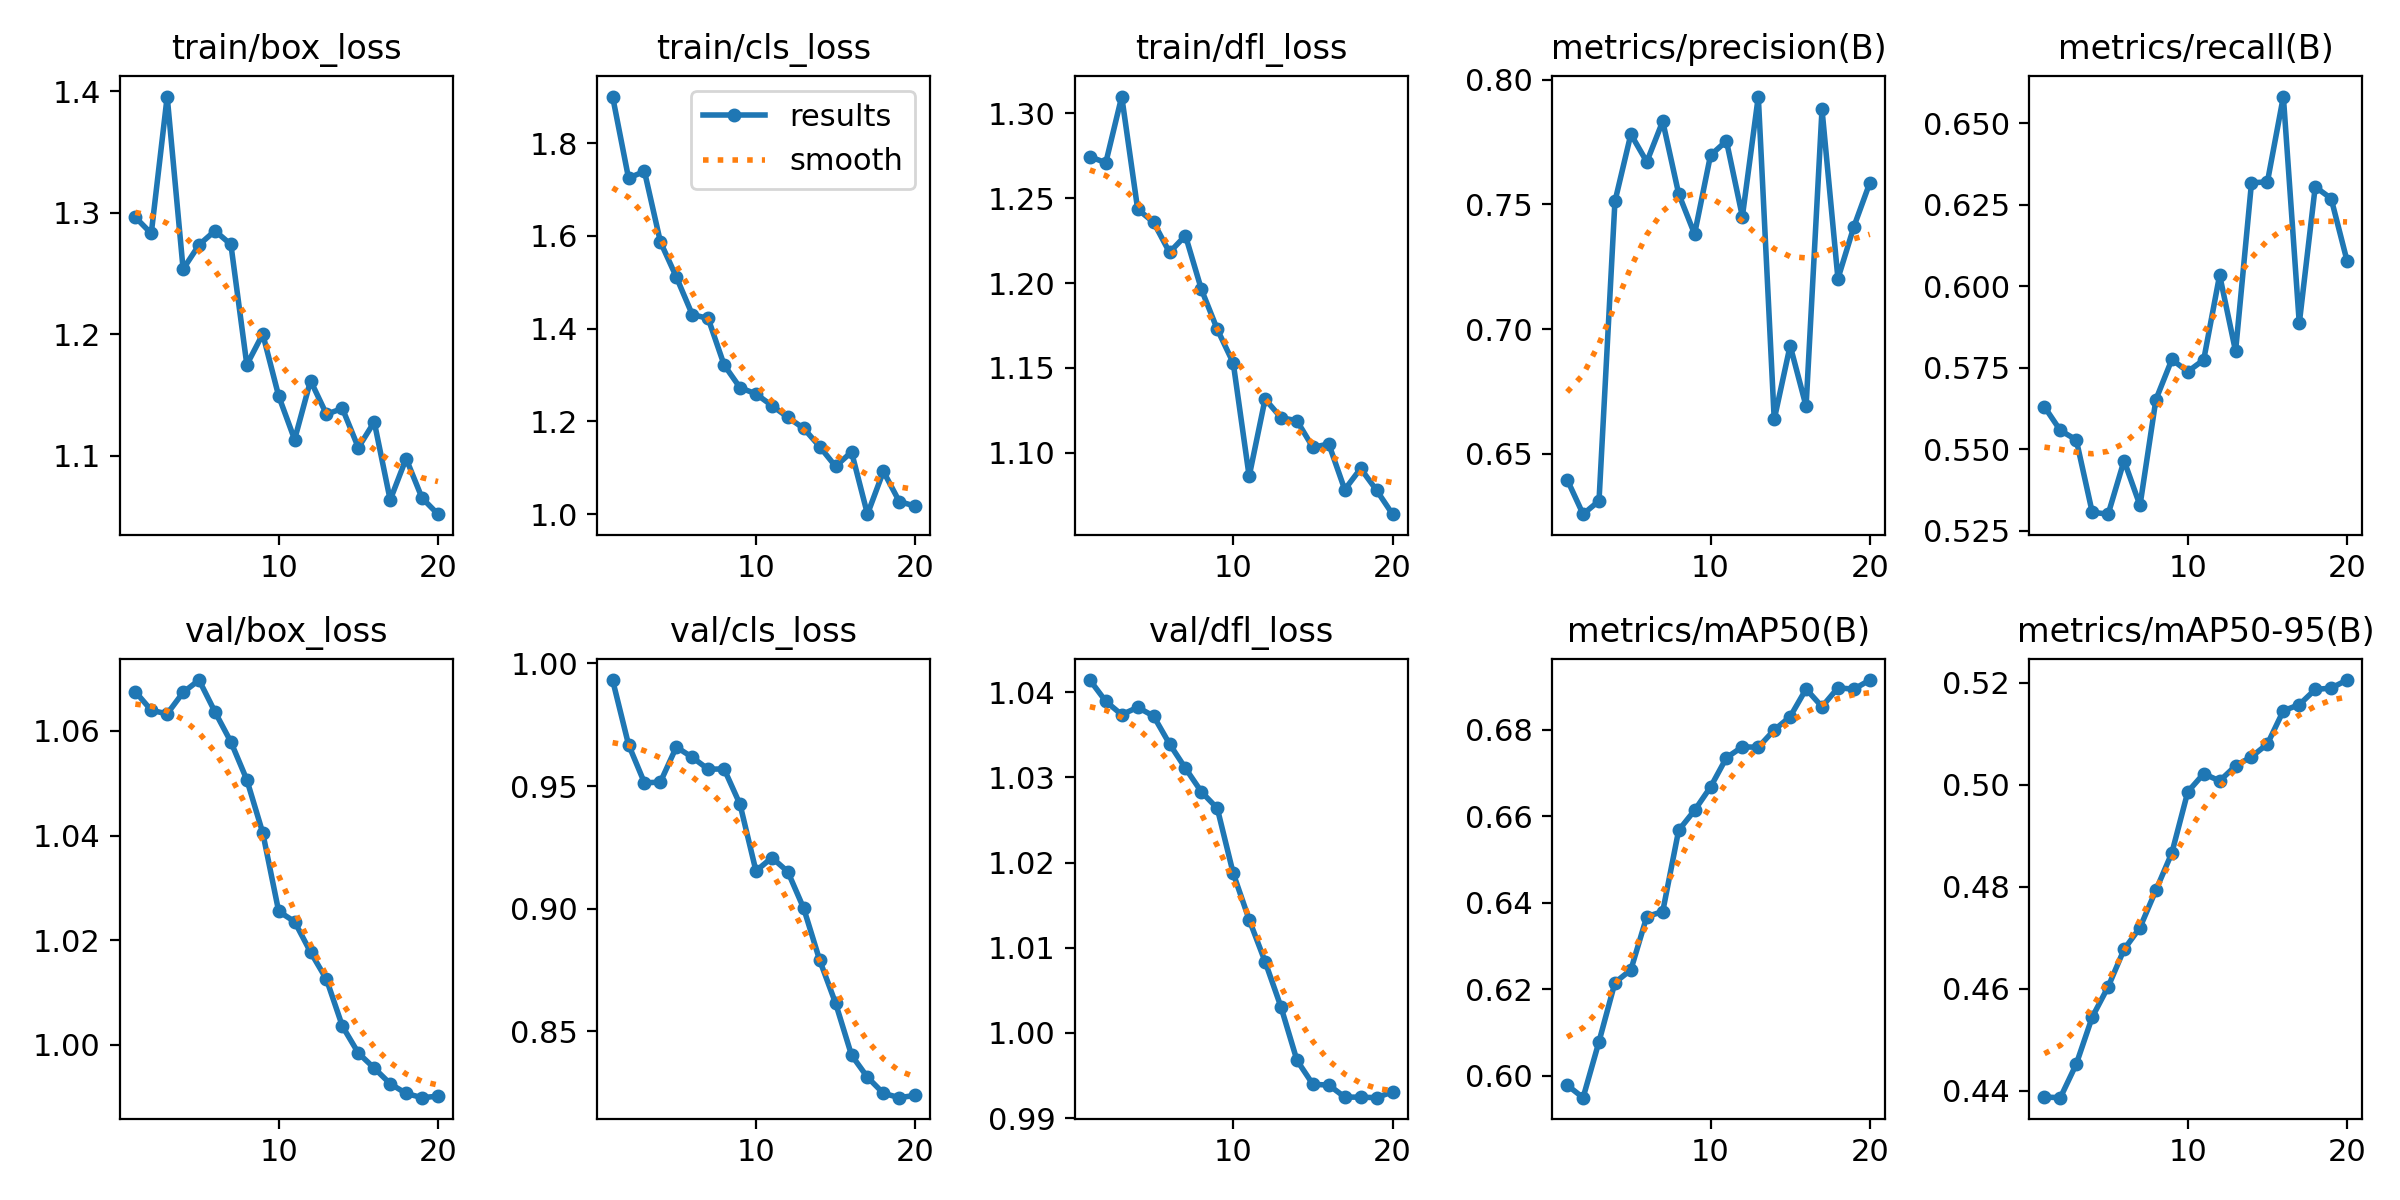

Source data for this figure (header and first rows):
epoch, time, train/box_loss, train/cls_loss, train/dfl_loss, metrics/precision(B), metrics/recall(B), metrics/mAP50(B), metrics/mAP50-95(B), val/box_loss, val/cls_loss, val/dfl_loss, lr/pg0, lr/pg1, lr/pg2
1, 2.578, 1.296, 1.9, 1.274, 0.6397, 0.563, 0.5978, 0.4388, 1.068, 0.9932, 1.041, 1.428e-05, 1.428e-05, 1.428e-05
2, 4.55, 1.283, 1.725, 1.271, 0.6259, 0.5557, 0.5949, 0.4386, 1.064, 0.9669, 1.039, 2.82774e-05, 2.82774e-05, 2.82774e-05
3, 6.412, 1.396, 1.739, 1.31, 0.6312, 0.5528, 0.6079, 0.4452, 1.063, 0.9513, 1.037, 4.07432e-05, 4.07432e-05, 4.07432e-05
4, 8.272, 1.254, 1.587, 1.244, 0.7512, 0.5306, 0.6215, 0.4544, 1.067, 0.9516, 1.038, 5.16775e-05, 5.16775e-05, 5.16775e-05
5, 10.09, 1.274, 1.511, 1.236, 0.7782, 0.53, 0.6245, 0.4604, 1.07, 0.9659, 1.037, 6.10803e-05, 6.10803e-05, 6.10803e-05
6, 11.89, 1.285, 1.43, 1.218, 0.7671, 0.5465, 0.6368, 0.4677, 1.064, 0.9617, 1.034, 6.89516e-05, 6.89516e-05, 6.89516e-05
7, 13.79, 1.274, 1.422, 1.228, 0.7834, 0.5327, 0.638, 0.472, 1.058, 0.9569, 1.031, 7.52913e-05, 7.52913e-05, 7.52913e-05
8, 15.56, 1.175, 1.322, 1.196, 0.7543, 0.5652, 0.6567, 0.4793, 1.051, 0.957, 1.028, 7.77665e-05, 7.77665e-05, 7.77665e-05
9, 17.4, 1.2, 1.273, 1.173, 0.7381, 0.5775, 0.6614, 0.4866, 1.041, 0.9425, 1.026, 7.1876e-05, 7.1876e-05, 7.1876e-05
10, 19.23, 1.149, 1.259, 1.153, 0.7697, 0.5738, 0.6667, 0.4986, 1.026, 0.9154, 1.019, 6.59855e-05, 6.59855e-05, 6.59855e-05
11, 27.77, 1.113, 1.234, 1.086, 0.7755, 0.5774, 0.6735, 0.5022, 1.024, 0.9208, 1.013, 6.0095e-05, 6.0095e-05, 6.0095e-05
12, 29.51, 1.162, 1.209, 1.132, 0.7452, 0.6034, 0.6761, 0.5007, 1.018, 0.9151, 1.008, 5.42045e-05, 5.42045e-05, 5.42045e-05
13, 31.31, 1.134, 1.185, 1.121, 0.7933, 0.58, 0.676, 0.5037, 1.013, 0.9001, 1.003, 4.8314e-05, 4.8314e-05, 4.8314e-05
14, 33.15, 1.139, 1.146, 1.119, 0.6638, 0.6317, 0.68, 0.5055, 1.004, 0.879, 0.9968, 4.24235e-05, 4.24235e-05, 4.24235e-05
15, 35.03, 1.107, 1.103, 1.103, 0.6934, 0.632, 0.683, 0.508, 0.9984, 0.8615, 0.994, 3.6533e-05, 3.6533e-05, 3.6533e-05
16, 36.97, 1.128, 1.134, 1.105, 0.6691, 0.6581, 0.6894, 0.5145, 0.9956, 0.8403, 0.9939, 3.06425e-05, 3.06425e-05, 3.06425e-05
17, 38.7, 1.064, 0.9999, 1.078, 0.7881, 0.5886, 0.6853, 0.5157, 0.9926, 0.8313, 0.9925, 2.4752e-05, 2.4752e-05, 2.4752e-05
18, 40.59, 1.098, 1.092, 1.091, 0.7203, 0.6304, 0.6897, 0.5187, 0.9907, 0.8247, 0.9925, 1.88615e-05, 1.88615e-05, 1.88615e-05
19, 42.33, 1.065, 1.027, 1.078, 0.7411, 0.6269, 0.6894, 0.519, 0.9899, 0.8229, 0.9924, 1.2971e-05, 1.2971e-05, 1.2971e-05
20, 44.09, 1.052, 1.017, 1.064, 0.7587, 0.6077, 0.6915, 0.5205, 0.9902, 0.8239, 0.9931, 7.0805e-06, 7.0805e-06, 7.0805e-06
